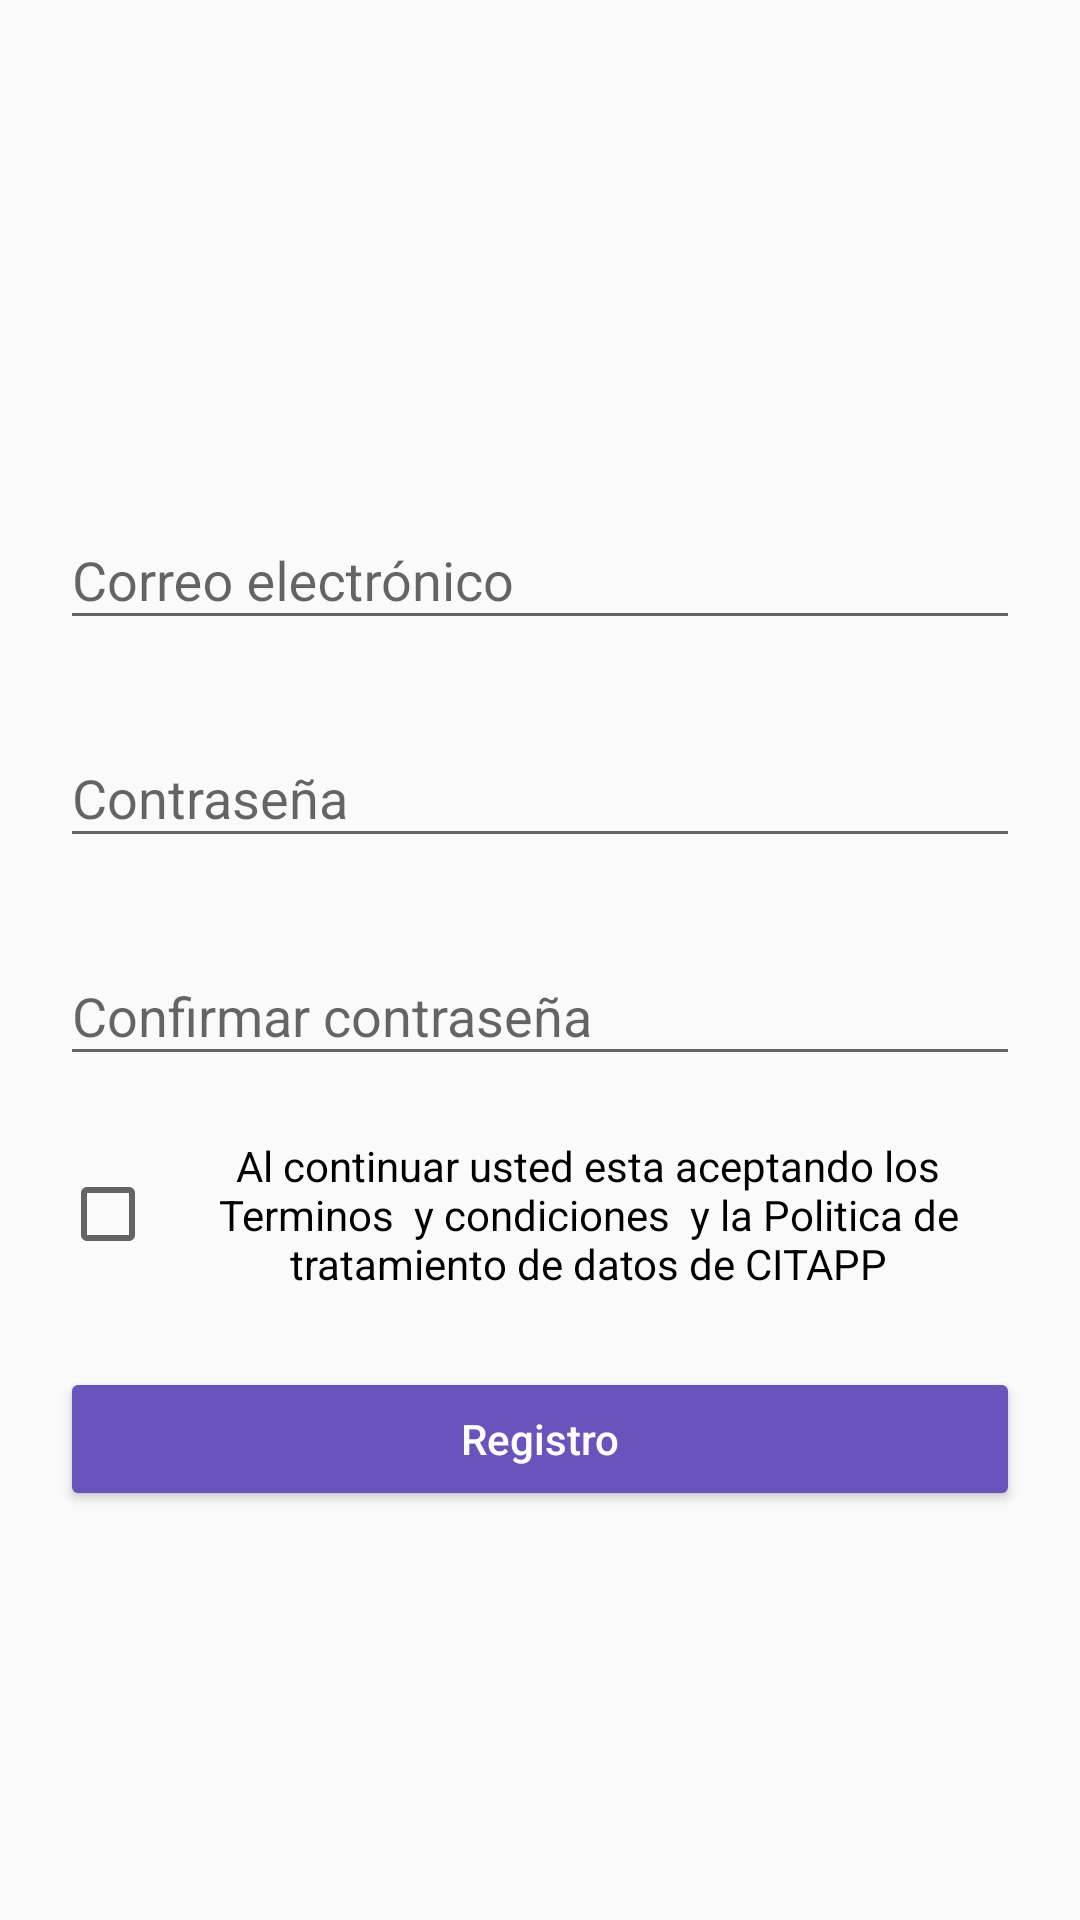

Here is an Android app screen rendered from its layout file. Give the layout XML and the strings, colors and styles it references.
<!-- AndroidManifest.xml: application theme AppTheme -->
<!-- res/layout/fragment_signup.xml -->
<?xml version="1.0" encoding="utf-8"?>
<android.support.design.widget.CoordinatorLayout xmlns:android="http://schemas.android.com/apk/res/android"
    xmlns:app="http://schemas.android.com/apk/res-auto"
    xmlns:tools="http://schemas.android.com/tools"
    android:layout_width="match_parent"
    android:layout_height="match_parent"
    tools:context=".FragmentSignup">

    <LinearLayout
        android:layout_width="match_parent"
        android:layout_height="match_parent"
        android:layout_gravity="center"
        android:gravity="center"
        android:orientation="vertical"
        android:paddingLeft="20dp"
        android:paddingRight="20dp">

        <android.support.design.widget.TextInputLayout
            android:id="@+id/campoCorreo"
            android:layout_width="match_parent"
            android:layout_height="wrap_content"
            android:layout_marginTop="25dp"
            android:hint="@string/correo_electronico"
            app:errorEnabled="true"
            app:errorTextAppearance="@style/Error">

            <android.support.design.widget.TextInputEditText
                android:id="@+id/correo"
                android:layout_width="match_parent"
                android:layout_height="wrap_content"
                android:inputType="text" />

        </android.support.design.widget.TextInputLayout>

        <android.support.design.widget.TextInputLayout
            android:id="@+id/campoContraseña"
            android:layout_width="match_parent"
            android:layout_height="wrap_content"
            android:hint="@string/contrasena"
            app:errorEnabled="true"
            app:errorTextAppearance="@style/Error">

            <android.support.design.widget.TextInputEditText
                android:id="@+id/contrasena"
                android:layout_width="match_parent"
                android:layout_height="wrap_content"
                android:inputType="textPassword" />

        </android.support.design.widget.TextInputLayout>

        <android.support.design.widget.TextInputLayout
            android:id="@+id/campoConfirmarContraseña"
            android:layout_width="match_parent"
            android:layout_height="wrap_content"
            android:hint="@string/confirmar_contrasena"
            app:errorEnabled="true"
            app:errorTextAppearance="@style/Error">

            <android.support.design.widget.TextInputEditText
                android:id="@+id/confirmarContrasena"
                android:layout_width="match_parent"
                android:layout_height="wrap_content"
                android:inputType="textPassword" />

        </android.support.design.widget.TextInputLayout>

        <CheckBox
            android:id="@+id/terminos"
            android:layout_width="wrap_content"
            android:layout_height="wrap_content"
            android:text="Al continuar usted esta aceptando los Terminos  y condiciones  y la Politica de tratamiento de datos de CITAPP"
            android:textAlignment="center"
            android:textStyle="normal" />

        <Button
            android:id="@+id/btnRegistro"
            android:layout_width="match_parent"
            android:layout_height="wrap_content"
            android:layout_marginTop="25dp"
            android:text="@string/registro"
            android:theme="@style/boton"
            android:textAllCaps="false"/>

    </LinearLayout>

</android.support.design.widget.CoordinatorLayout>
<!-- resources referenced by this layout -->
<resources>
  <string name="confirmar_contrasena">Confirmar contraseña</string>
  <string name="contrasena">Contraseña</string>
  <string name="correo_electronico">Correo electrónico</string>
  <string name="registro">Registro</string>
  <style name="Error" parent="TextAppearance.AppCompat.Caption">
          <item name="android:textColor">@color/rojo</item>
      </style>
  <style name="boton" parent="Widget.AppCompat.Button.Colored">
          <item name="colorButtonNormal">@color/btnColor</item>
          <item name="colorControlHighlight">@color/background</item>
          <item name="android:textColor">@color/blanco</item>
      </style>
  <style name="AppTheme" parent="Theme.AppCompat.Light.DarkActionBar">
          
          <item name="colorPrimary">@color/colorPrimary</item>
          <item name="colorPrimaryDark">@color/colorPrimaryDark</item>
          <item name="colorAccent">@color/colorAccent</item>
      </style>
  <color name="rojo">#D32F2F</color>
  <color name="btnColor">#6954BB</color>
  <color name="background">#442F96</color>
  <color name="blanco">#FFF</color>
  <color name="colorPrimary">#4AA0D3</color>
  <color name="colorPrimaryDark">#4AA0D3</color>
  <color name="colorAccent">#2FDAEB</color>
</resources>
